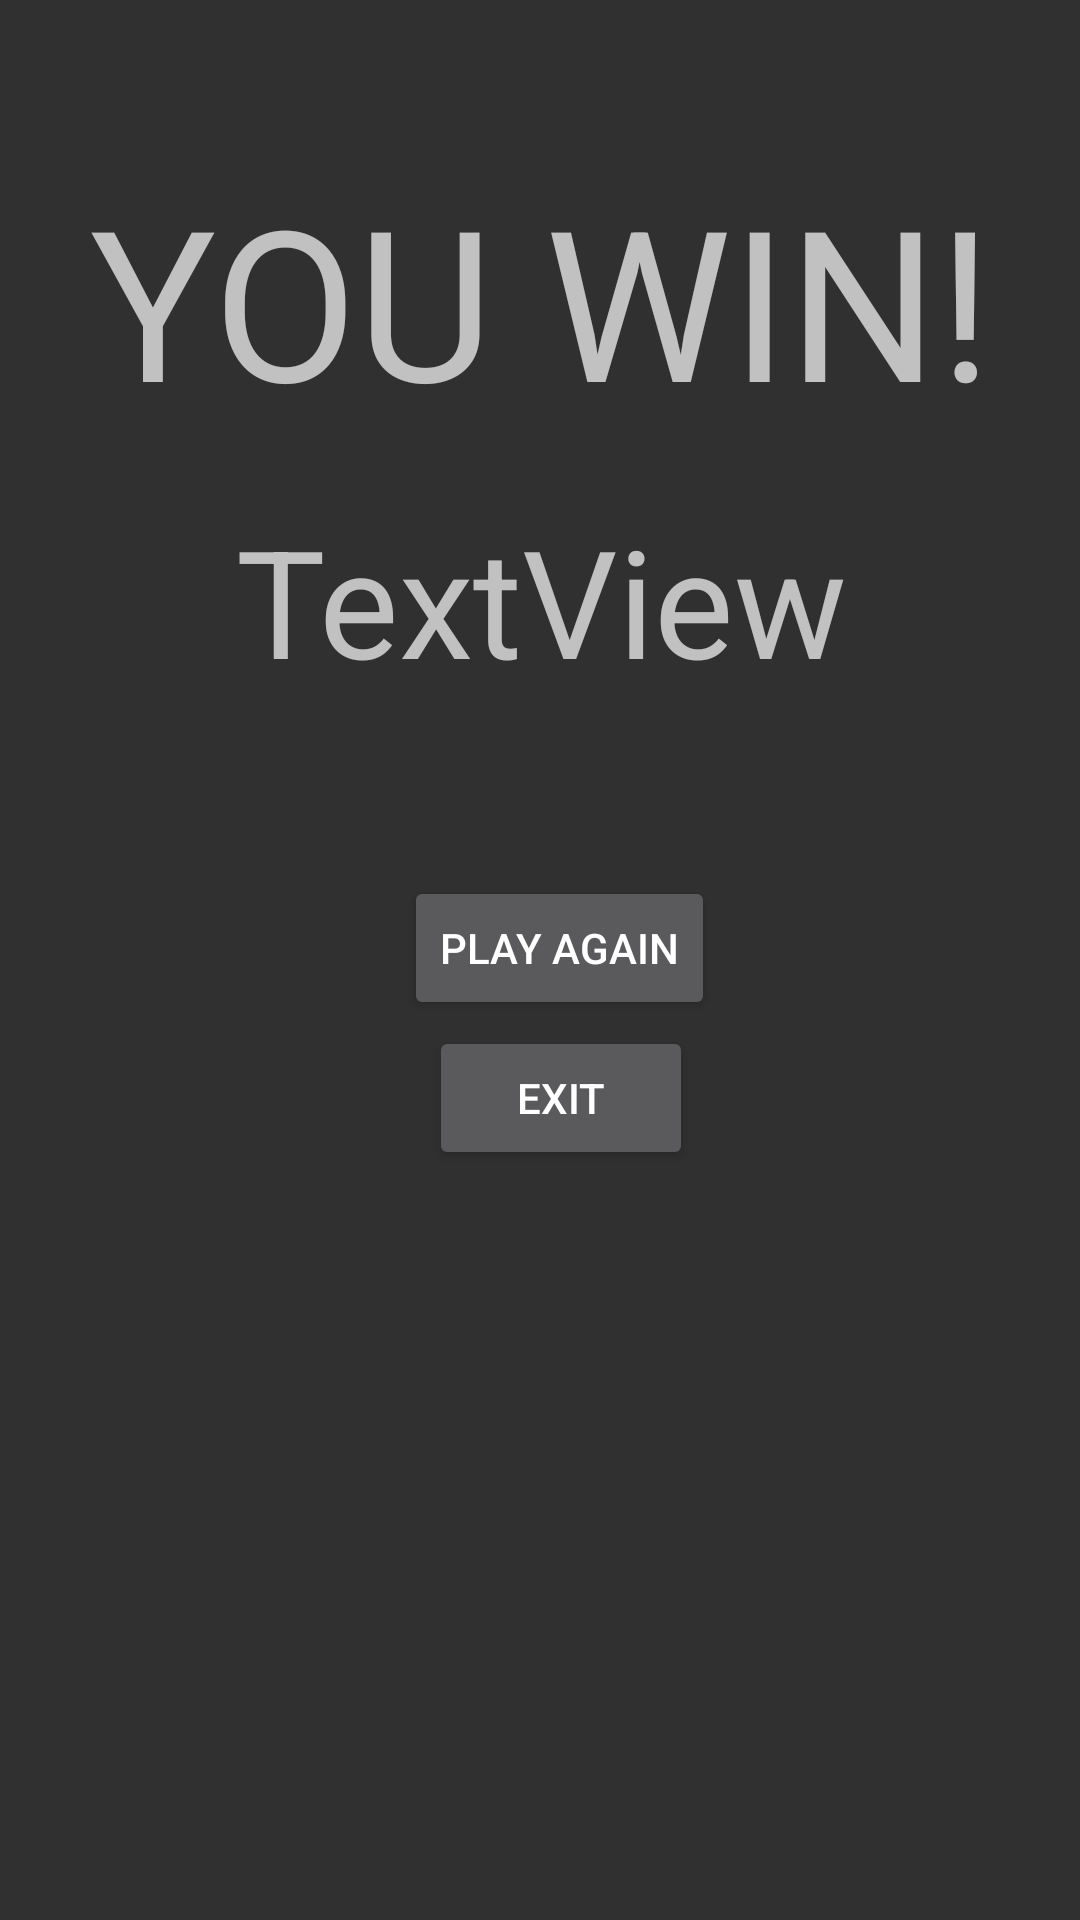

Write the Android layout XML for this screen, with the resource values it uses.
<!-- AndroidManifest.xml: application theme Theme.AppCompat.NoActionBar -->
<!-- res/layout/activity_win.xml -->
<?xml version="1.0" encoding="utf-8"?>
<androidx.constraintlayout.widget.ConstraintLayout xmlns:android="http://schemas.android.com/apk/res/android"
    xmlns:app="http://schemas.android.com/apk/res-auto"
    xmlns:tools="http://schemas.android.com/tools"
    android:layout_width="match_parent"
    android:layout_height="match_parent"
    tools:context=".WinActivity">


    <TextView
        android:id="@+id/youWin"
        android:layout_width="400dp"
        android:layout_height="200dp"
        android:gravity="center"
        android:textSize="70dp"
        android:text="YOU WIN!"
        app:layout_constraintEnd_toEndOf="parent"
        app:layout_constraintStart_toStartOf="parent"
        app:layout_constraintTop_toTopOf="parent" />

    <TextView
        android:id="@+id/finalScore1"
        android:layout_width="800dp"
        android:layout_height="400dp"
        android:gravity="center"
        android:text="TextView"
        android:textSize="50dp"
        app:layout_constraintTop_toBottomOf="@+id/youWin"
        app:layout_constraintEnd_toEndOf="parent"
        app:layout_constraintStart_toStartOf="parent"
        app:layout_constraintTop_toTopOf="parent" />

    <Button
        android:id="@+id/restartButton"
        android:layout_width="wrap_content"
        android:layout_height="wrap_content"
        android:layout_marginBottom="300dp"
        android:text="PLAY AGAIN"
        app:layout_constraintBottom_toBottomOf="parent"
        app:layout_constraintEnd_toEndOf="parent"
        app:layout_constraintHorizontal_bias="0.526"
        app:layout_constraintStart_toStartOf="parent" />

    <Button
        android:id="@+id/exitButton"
        android:layout_width="wrap_content"
        android:layout_height="wrap_content"
        android:layout_marginBottom="250dp"
        android:text="EXIT"
        android:onClick="startConfig2"
        app:layout_constraintBottom_toBottomOf="parent"
        app:layout_constraintEnd_toEndOf="parent"
        app:layout_constraintHorizontal_bias="0.526"
        app:layout_constraintStart_toStartOf="parent" />

</androidx.constraintlayout.widget.ConstraintLayout>
<!-- resources referenced by this layout -->
<resources>

</resources>
